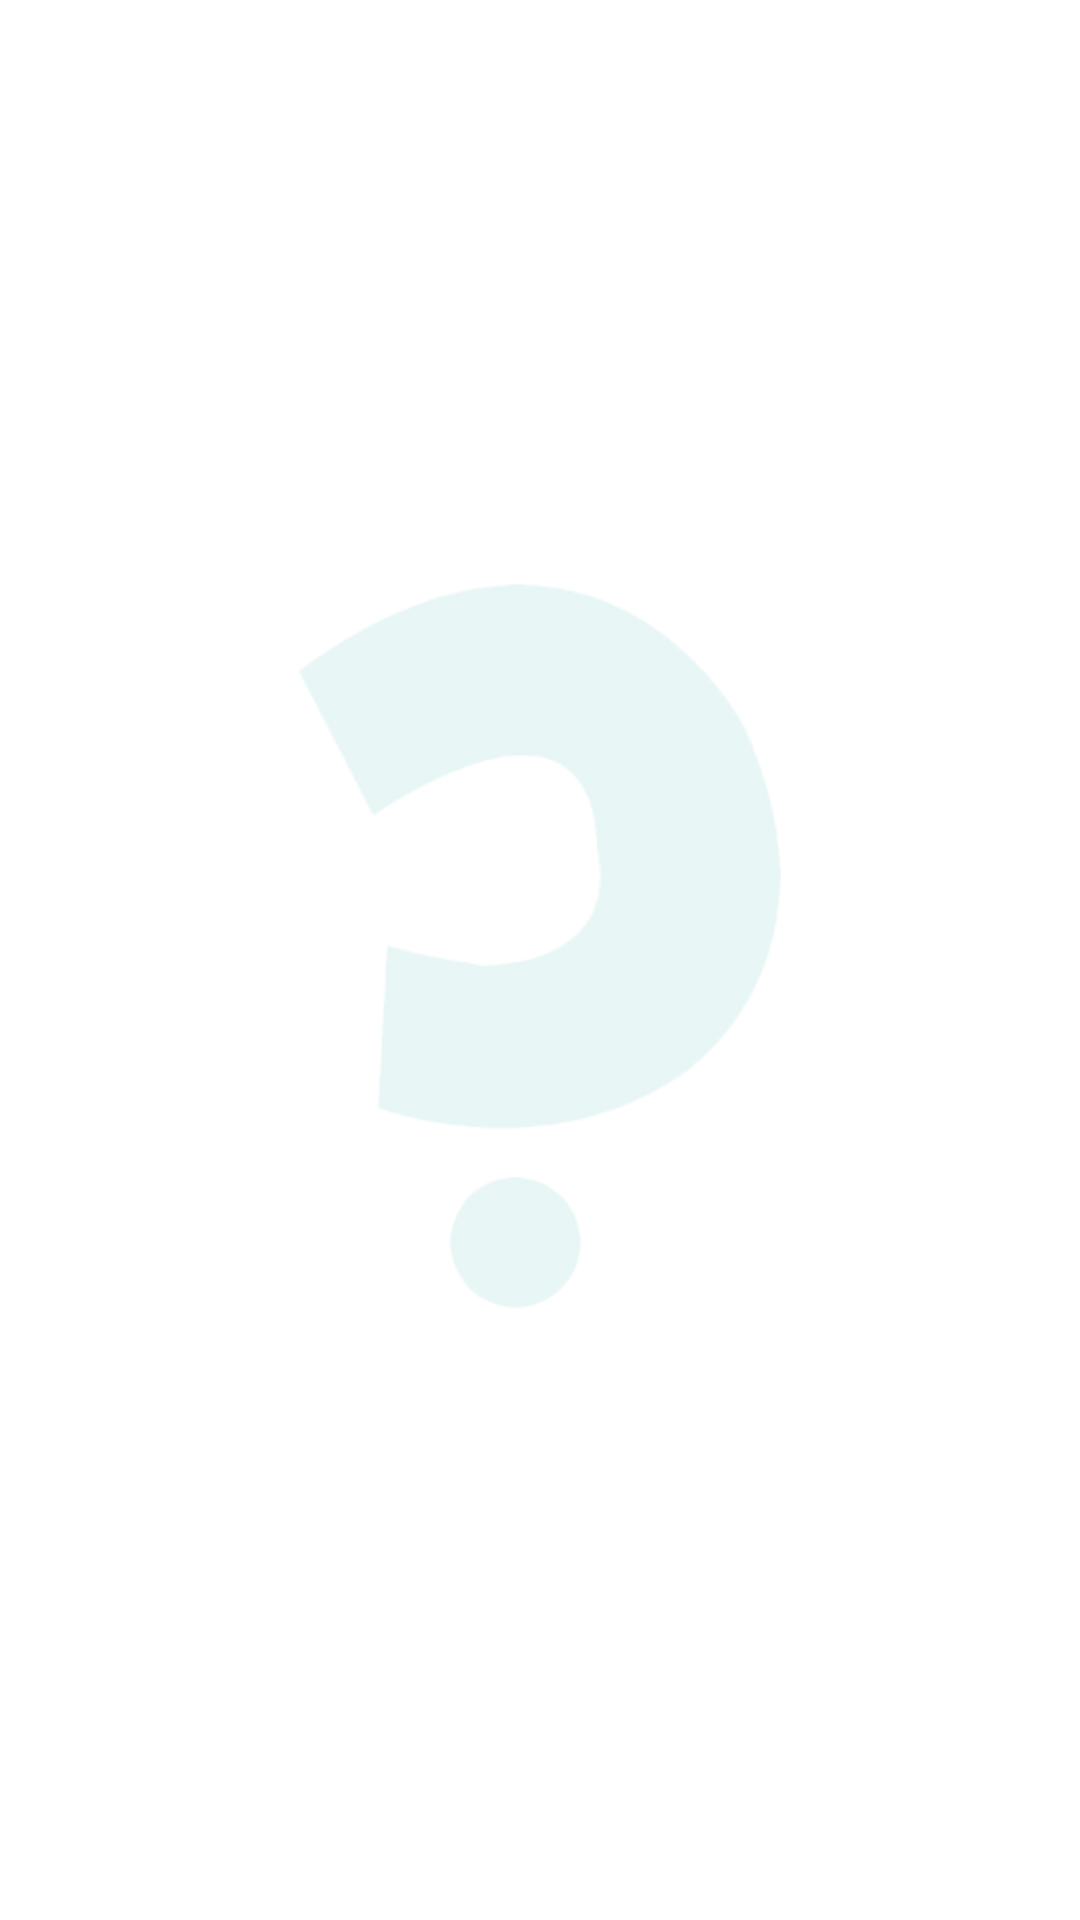

Produce the Android XML layout that renders to this screen, including the resource entries it uses.
<!-- AndroidManifest.xml: application theme Theme.CuriosityHub -->
<!-- res/layout/subject_content.xml -->
<?xml version="1.0" encoding="utf-8"?>
<RelativeLayout xmlns:android="http://schemas.android.com/apk/res/android"
    android:layout_width="match_parent"
    android:layout_height="match_parent"
    xmlns:app="http://schemas.android.com/apk/res-auto"
    android:background="@color/white">

    <ImageView
        android:layout_width="match_parent"
        android:layout_height="match_parent"
        android:src="@drawable/ch_logo"
        android:layout_centerInParent="true"
        android:alpha=".1"/>

    <LinearLayout
        android:layout_width="match_parent"
        android:layout_height="wrap_content"
        android:orientation="horizontal"
        android:id="@+id/tabsArea">

        <ImageView
            android:layout_width="wrap_content"
            android:layout_height="wrap_content"
            android:src="@drawable/ic_baseline_arrow_back_24"
            android:layout_gravity="center_vertical"
            android:padding="5dp"
            android:layout_margin="5dp"
            android:id="@+id/subjectsBackBTN"
            app:tint="@color/black" />

        <com.google.android.material.tabs.TabLayout
            android:layout_width="match_parent"
            android:layout_height="wrap_content"
            android:id="@+id/materialTabs"/>

    </LinearLayout>

    <androidx.viewpager.widget.ViewPager
        android:layout_width="match_parent"
        android:layout_height="match_parent"
        android:id="@+id/materialPager"
        android:layout_below="@+id/tabsArea"/>

</RelativeLayout>
<!-- resources referenced by this layout -->
<resources>
  <color name="black">#FF000000</color>
  <color name="white">#FFFFFFFF</color>
  <!-- drawable ch_logo: png bitmap (drawable, 18175 bytes) -->
  <style name="Theme.CuriosityHub" parent="Theme.AppCompat.Light.NoActionBar">
          
          <item name="colorPrimary">@color/identity</item>
          <item name="colorPrimaryVariant">@color/identity_bar</item>
          <item name="colorOnPrimary">@color/white</item>
          
          <item name="colorSecondary">@color/identity</item>
          <item name="colorSecondaryVariant">@color/identity_dark</item>
          <item name="colorOnSecondary">@color/black</item>
          
          <item name="android:statusBarColor" tools:targetApi="l">?attr/colorPrimaryVariant</item>
          
  
      </style>
  <color name="identity">#11cabb</color>
  <color name="identity_bar">#0B736B</color>
  <color name="identity_dark">#0E8C82</color>
</resources>
